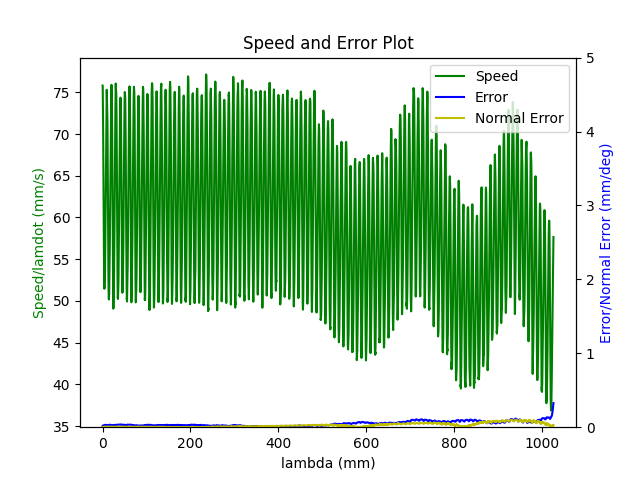

The table this chart was drawn from, first rows:
1.680277478822000027e+09, 0.000000000000000000e+00, 2.847277781825989784e-01, 3.691982233206205222e-01, 8.414232323864661439e-03, -6.029606420157330726e-01, -1.930396984558800266e+00, 5.024645836858995240e-01
1.680277478825999975e+09, 0.000000000000000000e+00, 2.847277781825989784e-01, 3.691982233206205222e-01, 8.414232323864661439e-03, -6.029606420157330726e-01, -1.930396984558800266e+00, 5.024645836858995240e-01
1.680277478829999924e+09, 0.000000000000000000e+00, 2.847277781825989784e-01, 3.691982233206205222e-01, 8.414232323864661439e-03, -6.029606420157330726e-01, -1.930396984558800266e+00, 5.024645836858995240e-01
1.680277478844000101e+09, 0.000000000000000000e+00, 2.847277781825989784e-01, 3.691982233206205222e-01, 8.414232323864661439e-03, -6.029606420157330726e-01, -1.930396984558800266e+00, 5.024645836858995240e-01
1.680277478848000050e+09, 0.000000000000000000e+00, 2.847277781825989784e-01, 3.691982233206205222e-01, 8.414232323864661439e-03, -6.029606420157330726e-01, -1.930396984558800266e+00, 5.024645836858995240e-01
1.680277478852999926e+09, 0.000000000000000000e+00, 2.847277781825989784e-01, 3.691982233206205222e-01, 8.414232323864661439e-03, -6.029606420157330726e-01, -1.930396984558800266e+00, 5.024645836858995240e-01
1.680277478857000113e+09, 0.000000000000000000e+00, 2.847277781825989784e-01, 3.691982233206205222e-01, 8.414232323864661439e-03, -6.029606420157330726e-01, -1.930396984558800266e+00, 5.024645836858995240e-01
1.680277478861000061e+09, 0.000000000000000000e+00, 2.847277781825989784e-01, 3.691982233206205222e-01, 8.414232323864661439e-03, -6.029606420157330726e-01, -1.930396984558800266e+00, 5.024645836858995240e-01
1.680277478874000072e+09, 0.000000000000000000e+00, 2.847277781825989784e-01, 3.691982233206205222e-01, 8.414232323864661439e-03, -6.029606420157330726e-01, -1.930396984558800266e+00, 5.024645836858995240e-01
1.680277478913000107e+09, 1.000000000000000000e+00, 2.810468787901428955e-01, 3.678613011135928312e-01, 7.768460500626761002e-03, -6.014771121515378738e-01, -1.929559226517842951e+00, 5.089519725155624563e-01
1.680277478917000055e+09, 1.000000000000000000e+00, 2.810468787901428955e-01, 3.678613011135928312e-01, 7.768460500626761002e-03, -6.014771121515378738e-01, -1.929559226517842951e+00, 5.089519725155624563e-01
1.680277478921000004e+09, 1.000000000000000000e+00, 2.796663233518154046e-01, 3.673586462890184867e-01, 7.525859734599549787e-03, -6.009308240956635627e-01, -1.929238085935476077e+00, 5.113692535295746300e-01
1.680277478924999952e+09, 1.000000000000000000e+00, 2.796663233518154046e-01, 3.673586462890184867e-01, 7.525859734599549787e-03, -6.009308240956635627e-01, -1.929238085935476077e+00, 5.113692535295746300e-01
1.680277478928999901e+09, 1.000000000000000000e+00, 2.782875132427398701e-01, 3.668647181107040911e-01, 7.285004297824331475e-03, -6.003670827472694649e-01, -1.928936143974881112e+00, 5.137865345435866926e-01
1.680277478933000088e+09, 1.000000000000000000e+00, 2.782875132427398701e-01, 3.668647181107040911e-01, 7.285004297824331475e-03, -6.003670827472694649e-01, -1.928936143974881112e+00, 5.137865345435866926e-01
1.680277478937000036e+09, 1.000000000000000000e+00, 2.769209204384283085e-01, 3.663620632861296911e-01, 7.044148861049114030e-03, -5.998207946913951538e-01, -1.928615003392514016e+00, 5.162055608868508783e-01
1.680277478940999985e+09, 1.000000000000000000e+00, 2.769209204384283085e-01, 3.663620632861296911e-01, 7.044148861049114030e-03, -5.998207946913951538e-01, -1.928615003392514016e+00, 5.162055608868508783e-01
1.680277478944999933e+09, 1.000000000000000000e+00, 2.755421103293527740e-01, 3.658681351078153510e-01, 6.803293424273896585e-03, -5.992587986722530680e-01, -1.928313061431919051e+00, 5.186228419008630519e-01
1.680277478948999882e+09, 1.000000000000000000e+00, 2.755421103293527740e-01, 3.658681351078153510e-01, 6.803293424273896585e-03, -5.992587986722530680e-01, -1.928313061431919051e+00, 5.186228419008630519e-01
1.680277478953000069e+09, 1.000000000000000000e+00, 2.741633002202772396e-01, 3.653637349539889945e-01, 6.562437987498679140e-03, -5.987125106163787569e-01, -1.927991920849552177e+00, 5.210401229148752256e-01
1.680277478957000017e+09, 1.000000000000000000e+00, 2.741633002202772396e-01, 3.653637349539889945e-01, 6.562437987498679140e-03, -5.987125106163787569e-01, -1.927991920849552177e+00, 5.210401229148752256e-01
1.680277478960999966e+09, 1.000000000000000000e+00, 2.727967074159657335e-01, 3.648610801294145944e-01, 6.321582550723461695e-03, -5.981487692679846591e-01, -1.927689978888956990e+00, 5.234591492581393002e-01
1.680277478964999914e+09, 1.000000000000000000e+00, 2.727967074159657335e-01, 3.648610801294145944e-01, 6.321582550723461695e-03, -5.981487692679846591e-01, -1.927689978888956990e+00, 5.234591492581393002e-01
1.680277478969000101e+09, 1.000000000000000000e+00, 2.714178973068901990e-01, 3.643671519511001988e-01, 6.080727113948244250e-03, -5.976024812121103480e-01, -1.927368838306590115e+00, 5.258764302721514738e-01
1.680277478973000050e+09, 1.000000000000000000e+00, 2.714178973068901990e-01, 3.643671519511001988e-01, 6.080727113948244250e-03, -5.976024812121103480e-01, -1.927368838306590115e+00, 5.258764302721514738e-01
1.680277478976999998e+09, 1.000000000000000000e+00, 2.700390871978146645e-01, 3.638644971265257988e-01, 5.839871677173026805e-03, -5.970404851929682621e-01, -1.927066896345995151e+00, 5.282954566154156595e-01
1.680277478980999947e+09, 1.000000000000000000e+00, 2.700390871978146645e-01, 3.638644971265257988e-01, 5.839871677173026805e-03, -5.970404851929682621e-01, -1.927066896345995151e+00, 5.282954566154156595e-01
1.680277478984999895e+09, 1.000000000000000000e+00, 2.686602770887391300e-01, 3.633688236189594467e-01, 5.599016240397808493e-03, -5.964941971370940621e-01, -1.926745755763628276e+00, 5.307127376294277221e-01
1.680277478989000082e+09, 1.000000000000000000e+00, 2.686602770887391300e-01, 3.633688236189594467e-01, 5.599016240397808493e-03, -5.964941971370940621e-01, -1.926745755763628276e+00, 5.307127376294277221e-01
1.680277478993000031e+09, 1.000000000000000000e+00, 2.672936842844275684e-01, 3.628661687943851022e-01, 5.356415474370597278e-03, -5.959304557886998532e-01, -1.926443813803033089e+00, 5.331300186434398958e-01
1.680277478996999979e+09, 1.000000000000000000e+00, 2.672936842844275684e-01, 3.628661687943851022e-01, 5.356415474370597278e-03, -5.959304557886998532e-01, -1.926443813803033089e+00, 5.331300186434398958e-01
1.680277479000999928e+09, 1.000000000000000000e+00, 2.659148741753520340e-01, 3.623722406160706511e-01, 5.115560037595380700e-03, -5.953841677328256532e-01, -1.926122673220666215e+00, 5.355490449867040814e-01
1.680277479005000114e+09, 1.000000000000000000e+00, 2.659148741753520340e-01, 3.623722406160706511e-01, 5.115560037595380700e-03, -5.953841677328256532e-01, -1.926122673220666215e+00, 5.355490449867040814e-01
1.680277479009000063e+09, 1.000000000000000000e+00, 2.645343187370245430e-01, 3.618695857914963065e-01, 4.874704600820162388e-03, -5.948221717136835673e-01, -1.925820731260071028e+00, 5.379663260007161441e-01
1.680277479013000011e+09, 1.000000000000000000e+00, 2.645343187370245430e-01, 3.618695857914963065e-01, 4.874704600820162388e-03, -5.948221717136835673e-01, -1.925820731260071028e+00, 5.379663260007161441e-01
1.680277479016999960e+09, 1.000000000000000000e+00, 2.631677259327129814e-01, 3.613651856376699500e-01, 4.633849164044944943e-03, -5.942758836578092563e-01, -1.925499590677704154e+00, 5.403836070147283177e-01
1.680277479020999908e+09, 1.000000000000000000e+00, 2.631677259327129814e-01, 3.613651856376699500e-01, 4.633849164044944943e-03, -5.942758836578092563e-01, -1.925499590677704154e+00, 5.403836070147283177e-01
1.680277479025000095e+09, 1.000000000000000000e+00, 2.617889158236374469e-01, 3.608712574593555544e-01, 4.392993727269727498e-03, -5.937121423094151584e-01, -1.925178450095337057e+00, 5.428026333579925033e-01
1.680277479029000044e+09, 1.000000000000000000e+00, 2.617889158236374469e-01, 3.608712574593555544e-01, 4.392993727269727498e-03, -5.937121423094151584e-01, -1.925178450095337057e+00, 5.428026333579925033e-01
1.680277479032999992e+09, 1.000000000000000000e+00, 2.604101057145619680e-01, 3.603686026347812099e-01, 4.162610266006476142e-03, -5.931675995827927483e-01, -1.924876508134742314e+00, 5.452199143720046770e-01
1.680277479036999941e+09, 1.000000000000000000e+00, 2.604101057145619680e-01, 3.603686026347812099e-01, 4.162610266006476142e-03, -5.931675995827927483e-01, -1.924876508134742314e+00, 5.452199143720046770e-01
1.680277479040999889e+09, 1.000000000000000000e+00, 2.590435129102504064e-01, 3.598746744564667588e-01, 3.921754829231258697e-03, -5.926213115269186593e-01, -1.924555367552375218e+00, 5.476371953860168507e-01
1.680277479045000076e+09, 1.000000000000000000e+00, 2.590435129102504064e-01, 3.598746744564667588e-01, 3.921754829231258697e-03, -5.926213115269186593e-01, -1.924555367552375218e+00, 5.476371953860168507e-01
1.680277479049000025e+09, 1.000000000000000000e+00, 2.576647028011748719e-01, 3.593720196318924143e-01, 3.680899392456041253e-03, -5.920575701785244505e-01, -1.924253425591780253e+00, 5.500562217292809253e-01
1.680277479052999973e+09, 1.000000000000000000e+00, 2.576647028011748719e-01, 3.593720196318924143e-01, 3.680899392456041253e-03, -5.920575701785244505e-01, -1.924253425591780253e+00, 5.500562217292809253e-01
1.680277479056999922e+09, 1.000000000000000000e+00, 2.562858926920993374e-01, 3.588780914535780187e-01, 3.440043955680823374e-03, -5.915112821226502504e-01, -1.923932285009413157e+00, 5.524735027432929879e-01
1.680277479061000109e+09, 1.000000000000000000e+00, 2.562858926920993374e-01, 3.588780914535780187e-01, 3.440043955680823374e-03, -5.915112821226502504e-01, -1.923932285009413157e+00, 5.524735027432929879e-01
1.680277479065000057e+09, 1.000000000000000000e+00, 2.549070825830238030e-01, 3.583736912997516622e-01, 3.199188518905605929e-03, -5.909492861035080535e-01, -1.923630343048818414e+00, 5.548925290865571736e-01
1.680277479069000006e+09, 1.000000000000000000e+00, 2.549070825830238030e-01, 3.583736912997516622e-01, 3.199188518905605929e-03, -5.909492861035080535e-01, -1.923630343048818414e+00, 5.548925290865571736e-01
1.680277479072999954e+09, 1.000000000000000000e+00, 2.535404897787122414e-01, 3.578797631214372665e-01, 2.958333082130388918e-03, -5.904029980476337425e-01, -1.923309202466451318e+00, 5.573098101005693472e-01
1.680277479076999903e+09, 1.000000000000000000e+00, 2.535404897787122414e-01, 3.578797631214372665e-01, 2.958333082130388918e-03, -5.904029980476337425e-01, -1.923309202466451318e+00, 5.573098101005693472e-01
1.680277479081000090e+09, 1.000000000000000000e+00, 2.521616796696367624e-01, 3.573771082968628665e-01, 2.715732316103176402e-03, -5.898392566992396446e-01, -1.923007260505856353e+00, 5.597270911145815209e-01
1.680277479085000038e+09, 1.000000000000000000e+00, 2.521616796696367624e-01, 3.573771082968628665e-01, 2.715732316103176402e-03, -5.898392566992396446e-01, -1.923007260505856353e+00, 5.597270911145815209e-01
1.680277479088999987e+09, 1.000000000000000000e+00, 2.507811242313092159e-01, 3.568744534722885220e-01, 2.474876879327959391e-03, -5.892929686433654446e-01, -1.922686119923489256e+00, 5.621461174578455955e-01
1.680277479092999935e+09, 1.000000000000000000e+00, 2.507811242313092159e-01, 3.568744534722885220e-01, 2.474876879327959391e-03, -5.892929686433654446e-01, -1.922686119923489256e+00, 5.621461174578455955e-01
1.680277479096999884e+09, 1.000000000000000000e+00, 2.494162767562496663e-01, 3.563805252939741264e-01, 2.234021442552741946e-03, -5.887309726242232477e-01, -1.922384177962894292e+00, 5.645633984718577691e-01
1.680277479101000071e+09, 1.000000000000000000e+00, 2.494162767562496663e-01, 3.563805252939741264e-01, 2.234021442552741946e-03, -5.887309726242232477e-01, -1.922384177962894292e+00, 5.645633984718577691e-01
1.680277479105000019e+09, 1.000000000000000000e+00, 2.480357213179221476e-01, 3.558761251401477699e-01, 1.993166005777524067e-03, -5.881846845683490477e-01, -1.922063037380527195e+00, 5.669806794858698318e-01
1.680277479108999968e+09, 1.000000000000000000e+00, 2.480357213179221476e-01, 3.558761251401477699e-01, 1.993166005777524067e-03, -5.881846845683490477e-01, -1.922063037380527195e+00, 5.669806794858698318e-01
1.680277479112999916e+09, 1.000000000000000000e+00, 2.466569112088466409e-01, 3.553821969618333743e-01, 1.752310569002306839e-03, -5.876209432199548388e-01, -1.921761095419932452e+00, 5.693997058291341284e-01
1.680277479117000103e+09, 1.000000000000000000e+00, 2.466569112088466409e-01, 3.553821969618333743e-01, 1.752310569002306839e-03, -5.876209432199548388e-01, -1.921761095419932452e+00, 5.693997058291341284e-01
... 6,397 more rows
